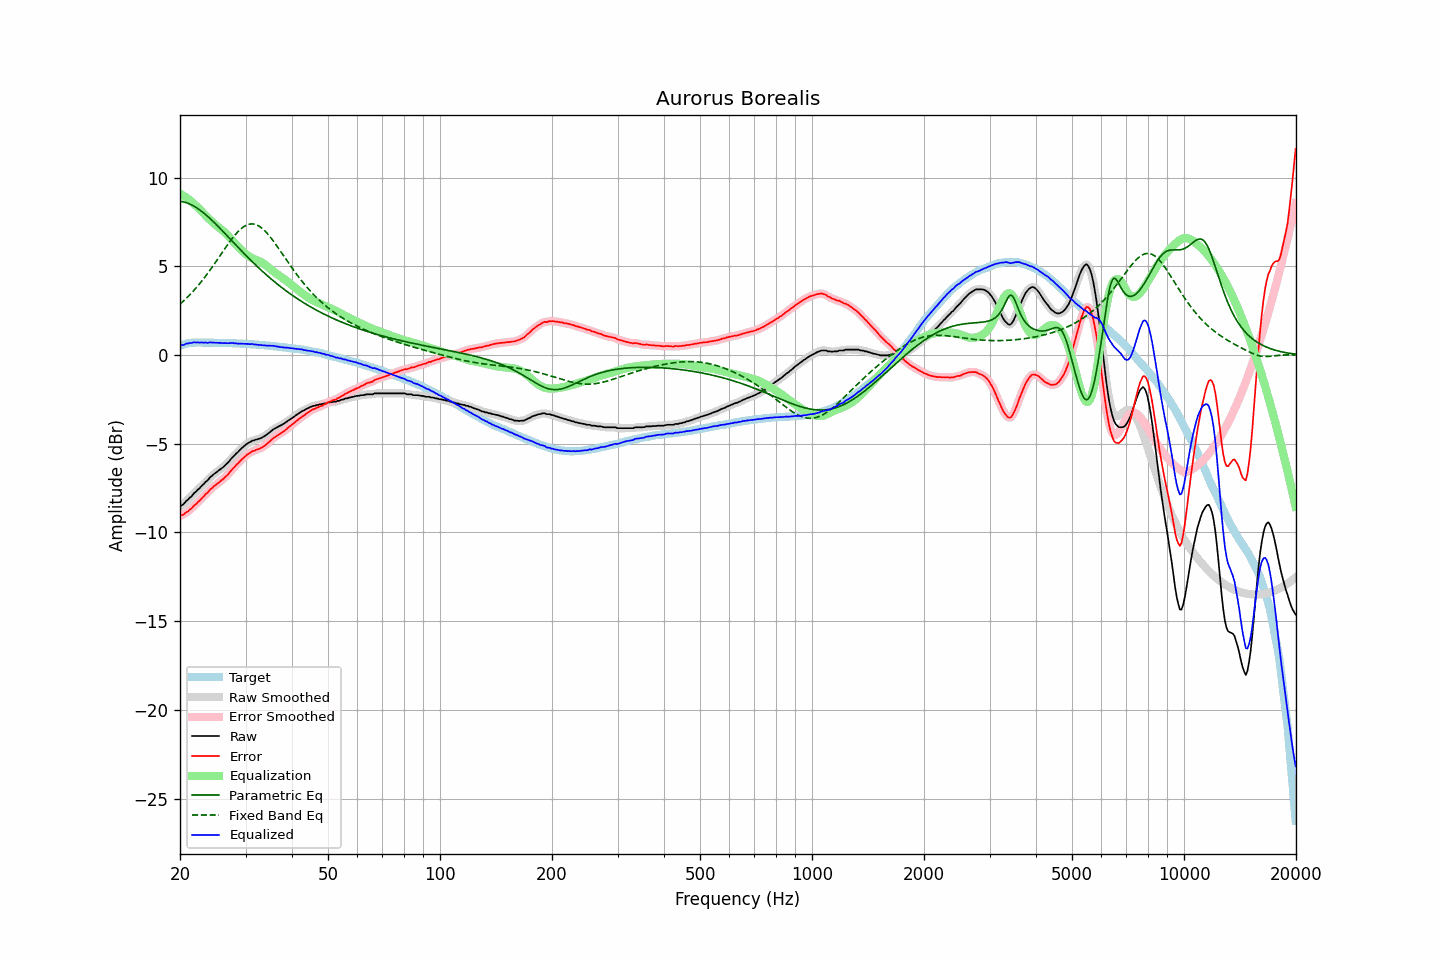

Data behind this chart, as committed beside it:
frequency, raw, error, smoothed, error_smoothed, equalization, parametric_eq, fixed_band_eq, equalized_raw, equalized_smoothed, target
20.00, -8.54, -9.06, -8.54, -9.07, 9.08, 8.66, 2.86, 0.55, 0.54, 0.52
20.20, -8.48, -9.03, -8.48, -9.03, 9.04, 8.64, 2.94, 0.56, 0.56, 0.55
20.40, -8.43, -9.01, -8.41, -8.99, 8.98, 8.63, 3.03, 0.56, 0.57, 0.58
20.61, -8.33, -8.93, -8.33, -8.94, 8.92, 8.61, 3.11, 0.59, 0.60, 0.60
20.81, -8.22, -8.85, -8.24, -8.87, 8.86, 8.58, 3.20, 0.65, 0.63, 0.63
21.02, -8.16, -8.82, -8.14, -8.80, 8.80, 8.55, 3.29, 0.64, 0.65, 0.66
21.23, -8.05, -8.72, -8.06, -8.74, 8.73, 8.51, 3.38, 0.68, 0.67, 0.67
21.44, -7.99, -8.67, -7.97, -8.66, 8.65, 8.47, 3.48, 0.67, 0.68, 0.68
21.66, -7.88, -8.57, -7.88, -8.57, 8.57, 8.42, 3.57, 0.69, 0.69, 0.69
21.87, -7.77, -8.46, -7.78, -8.48, 8.49, 8.37, 3.67, 0.72, 0.70, 0.69
22.09, -7.71, -8.41, -7.69, -8.39, 8.40, 8.31, 3.78, 0.69, 0.71, 0.70
22.31, -7.60, -8.30, -7.61, -8.31, 8.31, 8.25, 3.88, 0.71, 0.71, 0.70
22.54, -7.53, -8.23, -7.52, -8.23, 8.22, 8.19, 3.99, 0.69, 0.70, 0.70
22.76, -7.43, -8.13, -7.43, -8.13, 8.13, 8.12, 4.10, 0.70, 0.70, 0.70
22.99, -7.34, -8.03, -7.34, -8.04, 8.04, 8.05, 4.21, 0.70, 0.70, 0.69
23.22, -7.26, -7.95, -7.25, -7.94, 7.95, 7.98, 4.33, 0.69, 0.70, 0.69
23.45, -7.15, -7.84, -7.17, -7.86, 7.85, 7.91, 4.45, 0.70, 0.69, 0.69
23.69, -7.09, -7.78, -7.07, -7.76, 7.76, 7.83, 4.57, 0.67, 0.69, 0.69
23.92, -6.98, -7.67, -6.98, -7.67, 7.67, 7.75, 4.69, 0.69, 0.69, 0.69
24.16, -6.87, -7.56, -6.88, -7.58, 7.58, 7.66, 4.82, 0.72, 0.70, 0.69
24.40, -6.81, -7.50, -6.80, -7.49, 7.50, 7.58, 4.95, 0.69, 0.70, 0.69
24.65, -6.72, -7.40, -6.72, -7.41, 7.42, 7.49, 5.08, 0.70, 0.70, 0.68
24.89, -6.66, -7.34, -6.66, -7.34, 7.34, 7.40, 5.21, 0.69, 0.69, 0.68
25.14, -6.59, -7.27, -6.58, -7.27, 7.27, 7.31, 5.34, 0.68, 0.69, 0.68
25.39, -6.52, -7.20, -6.52, -7.20, 7.20, 7.22, 5.47, 0.68, 0.68, 0.68
25.65, -6.45, -7.13, -6.45, -7.13, 7.13, 7.13, 5.60, 0.68, 0.68, 0.68
25.91, -6.38, -7.05, -6.38, -7.06, 7.05, 7.03, 5.74, 0.68, 0.67, 0.67
26.16, -6.32, -6.99, -6.31, -6.98, 6.98, 6.94, 5.87, 0.66, 0.67, 0.67
26.43, -6.22, -6.89, -6.23, -6.90, 6.89, 6.84, 6.00, 0.67, 0.66, 0.67
26.69, -6.14, -6.81, -6.14, -6.81, 6.80, 6.75, 6.13, 0.66, 0.66, 0.67
26.96, -6.05, -6.72, -6.04, -6.71, 6.71, 6.65, 6.26, 0.66, 0.67, 0.67
27.23, -5.94, -6.60, -5.94, -6.61, 6.61, 6.56, 6.39, 0.67, 0.67, 0.66
27.50, -5.84, -6.50, -5.84, -6.50, 6.51, 6.46, 6.51, 0.67, 0.67, 0.66
27.77, -5.74, -6.39, -5.74, -6.40, 6.41, 6.36, 6.63, 0.67, 0.67, 0.65
28.05, -5.66, -6.31, -5.65, -6.30, 6.31, 6.27, 6.74, 0.65, 0.66, 0.65
28.33, -5.55, -6.19, -5.56, -6.21, 6.21, 6.17, 6.84, 0.66, 0.65, 0.64
28.62, -5.48, -6.12, -5.47, -6.11, 6.11, 6.08, 6.94, 0.63, 0.64, 0.64
28.90, -5.38, -6.02, -5.38, -6.02, 6.01, 5.98, 7.03, 0.64, 0.64, 0.64
29.19, -5.29, -5.92, -5.29, -5.93, 5.92, 5.89, 7.11, 0.64, 0.63, 0.63
29.48, -5.21, -5.84, -5.20, -5.84, 5.84, 5.80, 7.19, 0.63, 0.63, 0.63
29.78, -5.13, -5.75, -5.13, -5.75, 5.76, 5.70, 7.25, 0.63, 0.63, 0.62
30.08, -5.05, -5.67, -5.05, -5.68, 5.68, 5.61, 7.30, 0.63, 0.63, 0.62
30.38, -4.99, -5.60, -4.99, -5.61, 5.61, 5.52, 7.34, 0.62, 0.62, 0.61
30.68, -4.94, -5.55, -4.93, -5.54, 5.55, 5.43, 7.37, 0.61, 0.62, 0.61
30.99, -4.89, -5.49, -4.88, -5.49, 5.49, 5.34, 7.38, 0.61, 0.61, 0.60
31.30, -4.83, -5.42, -4.84, -5.44, 5.45, 5.25, 7.38, 0.62, 0.61, 0.59
31.61, -4.82, -5.41, -4.81, -5.40, 5.41, 5.16, 7.37, 0.59, 0.60, 0.59
31.93, -4.78, -5.36, -4.78, -5.37, 5.37, 5.07, 7.35, 0.59, 0.59, 0.58
32.24, -4.76, -5.33, -4.76, -5.34, 5.33, 4.99, 7.31, 0.57, 0.57, 0.57
32.57, -4.73, -5.30, -4.73, -5.30, 5.29, 4.90, 7.27, 0.57, 0.57, 0.57
32.89, -4.70, -5.26, -4.70, -5.26, 5.25, 4.82, 7.21, 0.55, 0.56, 0.56
33.22, -4.66, -5.21, -4.66, -5.21, 5.20, 4.74, 7.14, 0.55, 0.55, 0.55
33.55, -4.61, -5.16, -4.61, -5.16, 5.15, 4.65, 7.06, 0.54, 0.54, 0.55
33.89, -4.55, -5.09, -4.55, -5.09, 5.08, 4.57, 6.97, 0.54, 0.53, 0.54
34.23, -4.49, -5.02, -4.49, -5.02, 5.01, 4.49, 6.88, 0.53, 0.53, 0.53
34.57, -4.42, -4.94, -4.42, -4.94, 4.94, 4.41, 6.77, 0.52, 0.52, 0.52
34.92, -4.35, -4.86, -4.34, -4.86, 4.86, 4.33, 6.66, 0.51, 0.52, 0.51
35.27, -4.27, -4.77, -4.27, -4.78, 4.79, 4.26, 6.55, 0.52, 0.52, 0.50
35.62, -4.20, -4.69, -4.20, -4.70, 4.71, 4.18, 6.43, 0.51, 0.51, 0.49
35.97, -4.15, -4.63, -4.15, -4.63, 4.64, 4.11, 6.30, 0.50, 0.50, 0.48
... 635 more rows
